Run: headless pygame with SDL's dummy video driver; simulated clock (each Clock.tick advances the game by its frame time, no real sleeping); random seed 0; keys injected as events and as key.get_pressed() state; no mouse input.
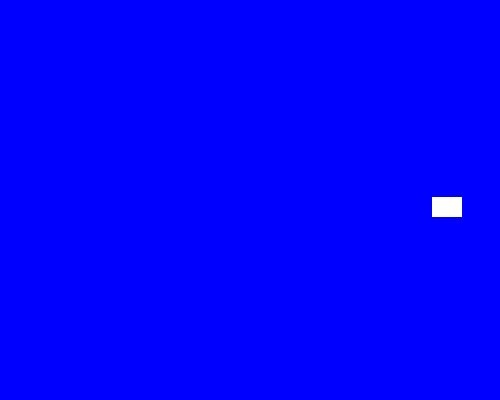
Frame 1 of 4 · flips 1–60 · no input
Frame 2 of 4 · flips 61–180 · tapped SPACE, RETURN · held RIGHT (→), D · screen unchanged from frame 1, image omitted
Frame 3 of 4 · flips 181–300 · held DOWN (↓), S · screen unchanged from frame 2, image omitted
Frame 4 of 4 · flips 301–420 · held LEFT (←), A, UP (↑), W · screen unchanged from frame 3, image omitted

The pygame program that drew these frames:

import pygame
import random
pygame.init()


sw = 500
sh =  400
font = pygame.font.SysFont("Times New Roman",72)
class Sprite(pygame.sprite.Sprite):
    def __init__(self,color,height,width):
        super().__init__()
        self.image = pygame.Surface([width, height])
        self.image.fill(color)
        self.rect = self.image.get_rect()
        

    def move(self,xc,yc):
       self.rect.x = max(min(self.rect.x+xc,sw-self.rect.width),0)
       self.rect.y = max(min(self.rect.y+yc,sh-self.rect.height),0)

all_sprites_list = pygame.sprite.Group()
sp1 = Sprite(pygame.Color("white") ,20,30)
sp1.rect.x = random.randint(0,480)
sp1.rect.y = random.randint(0,370)
all_sprites_list.add(sp1)

sp2 = Sprite(pygame.Color("green") ,30,70)
sp2.rect.x = random.randint(0,430)
sp2.rect.y = random.randint(0,370)
all_sprites_list.add(sp2)

screen = pygame. display.set_mode((sw,sh))
pygame. display.set_caption("Boundry sprite")
bg_color = pygame.Color("blue")
screen.fill(bg_color)
won = False
running = True
clock = pygame.time.Clock()
while running:
    for event in pygame.event.get():
       if event.type == pygame.QUIT:
         running = False
    if not won:
       keys = pygame.key.get_pressed()
       xc = (keys[pygame.K_RIGHT]- keys[pygame.K_LEFT]) * 5
       yc = (keys[pygame.K_DOWN]- keys[pygame.K_UP]) * 5
       sp1.move(xc,yc)

       if sp1.rect.colliderect(sp2.rect):
          all_sprites_list.remove(sp2)
          won = True

    if won:
       win_text = font.render("You Win!",True, pygame.Color("Black"))
       screen.blit(win_text, ((sw - win_text.get_width()) //2,(sh - win_text.get_height()) //2))

         

    all_sprites_list.update()
    screen.fill(bg_color)
    all_sprites_list.draw(screen)
    pygame.display.flip()
    clock.tick(240)

pygame.quit()

    
   
          
        
        

        

    

        
    
